The GitHub repository C242-PS525/Capstone_Project_ML contains a labelled image folder "dataset-resize" with 16 categories: apple, avocado, banana, durian, guava, kiwi, langsat, mango, melon, orange, papaya, pineapple, rambutan, salak, water guava, watermelon. Examples follow, each with its label.

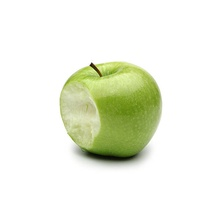
Label: apple

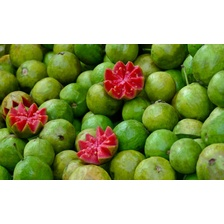
Label: guava

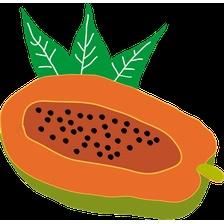
Label: papaya

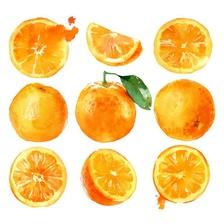
Label: orange

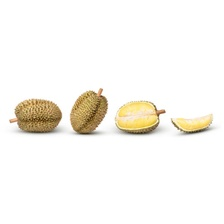
Label: durian

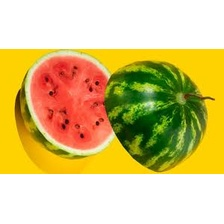
Label: watermelon
